Run: headless pygame with SDL's dummy video driver; simulated clock (each Clock.tick advances the game by its frame time, no real sleeping); random seed 0; keys injected as events and as key.get_pressed() state; mouse plan: one left click at the window centre at the start of phase 2, then a move to the lower-right quarter at the start of phase 3.
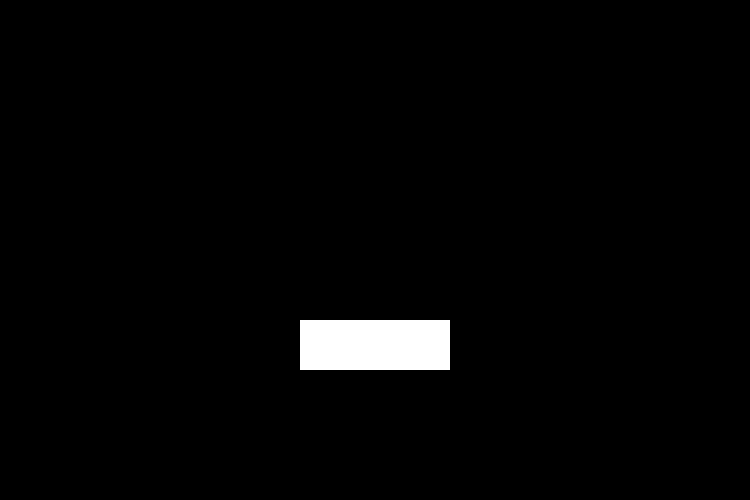
Frame 1 of 4 · flips 1–60 · no input
Frame 2 of 4 · flips 61–180 · clicked the window centre · tapped SPACE, RETURN · held RIGHT (→), D · screen unchanged from frame 1, image omitted
Frame 3 of 4 · flips 181–300 · moved the mouse to the lower-right quarter · held DOWN (↓), S · screen unchanged from frame 2, image omitted
Frame 4 of 4 · flips 301–420 · held LEFT (←), A, UP (↑), W · screen unchanged from frame 3, image omitted

The pygame program that drew these frames:

"""
Displays a button (white rectangle) and starts game when clicked
Start of game gets rid of button and displays a claw (white square) that can be moved left and right

Note: use flip() or update() ?
"""

import pygame

pygame.init()

screen_width, screen_height = 750, 500
screen = pygame.display.set_mode((screen_width, screen_height))
button_x, button_y, button_width, button_height = 300, 320, 150, 50
button = pygame.Rect(button_x, button_y, button_width, button_height)  # Object so its coordinates can be referenced
claw_x, claw_y, claw_width, claw_height = 690, 10, 50, 50
# Can't use rect object for claw bc it doesn't update with changes in x
LEFT = 1  # event.button integer value for left-click is 1
onButton = False  # Boolean for whether the down click is on the rectangle
vel = 1.5
START = False  # Indicate if start button has been pressed -> start game
run = True

while run:
    event = pygame.event.poll()
    position = pygame.mouse.get_pos()  # x and y coordinates of the cursor location
    keys = pygame.key.get_pressed()
    if event.type == pygame.QUIT:
        run = False
    if not START:
        if event.type == pygame.MOUSEBUTTONDOWN and event.button == LEFT \
                and button.collidepoint(position[0], position[1]):  # LEFT mouse button pressed down within rectangle
            onButton = True
        if onButton:  # Mouse button IS pressed down within rectangle
            if event.type == pygame.MOUSEBUTTONUP and event.button == LEFT \
                    and button.collidepoint(position[0], position[1]):  # LEFT mouse button released within rectangle
                START = True
        screen.fill((0, 0, 0))
        pygame.draw.rect(screen, (255, 255, 255), button)  # use Rect object instead of (x, y, width, and height)
        #pygame.display.flip()  # Updates contents of entire display (update only does a portion)
    if START:  # Start button has been clicked
        if keys[pygame.K_LEFT] and claw_x > 0:
            claw_x -= vel
        if keys[pygame.K_RIGHT] and claw_x < screen_width-claw_width:
            claw_x += vel
        screen.fill((0, 0, 0))
        pygame.draw.rect(screen, (255, 255, 255), (claw_x, claw_y, claw_width, claw_height))
    pygame.display.update()
